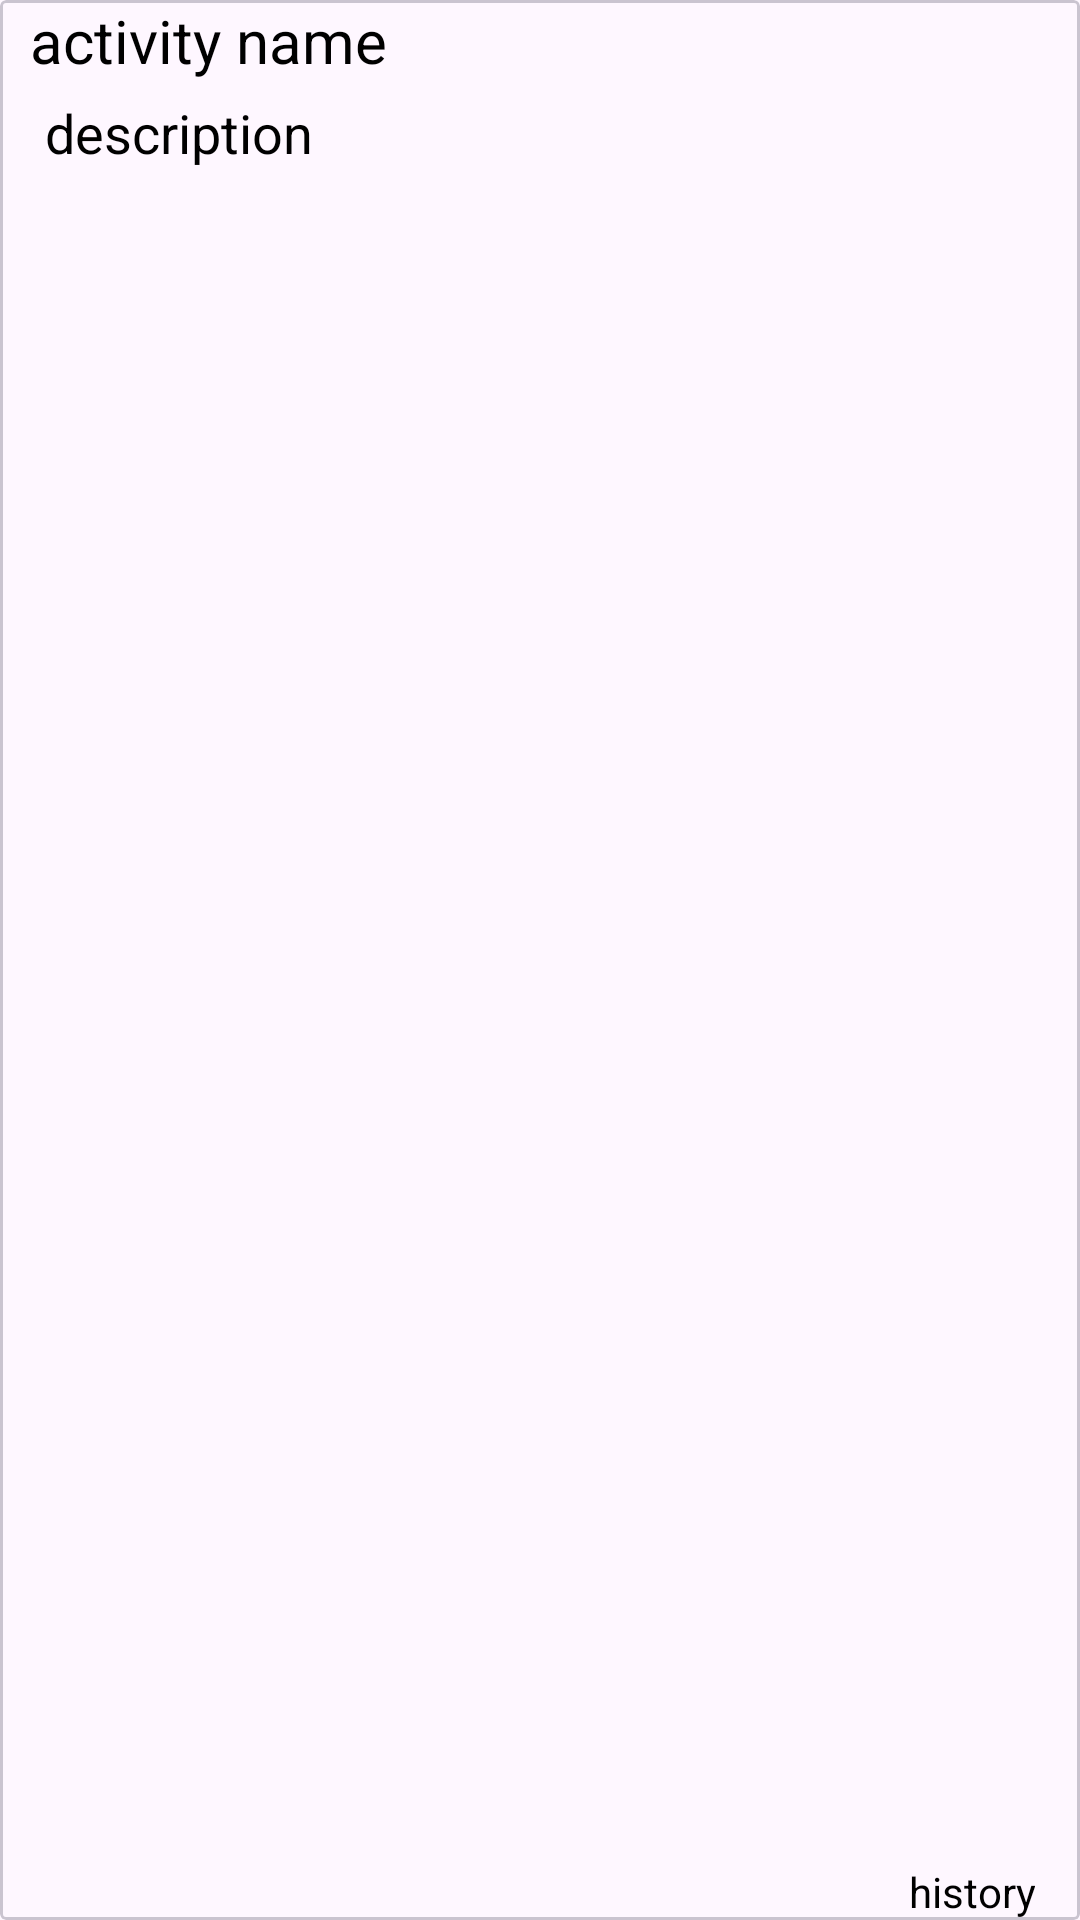

This screen was rendered from an Android layout file. Write that file and the resources it references.
<!-- AndroidManifest.xml: application theme Theme.Project -->
<!-- res/layout/existing_activity_item.xml -->
<?xml version="1.0" encoding="utf-8"?>
<com.google.android.material.card.MaterialCardView
    xmlns:android="http://schemas.android.com/apk/res/android"
    android:layout_width="match_parent"
    xmlns:app="http://schemas.android.com/apk/res-auto"
    android:layout_gravity="start"
    android:paddingTop="25dp"
    android:id="@+id/existItem"
    app:cardCornerRadius="2dp"
    android:minHeight="100dp"
    android:maxHeight="100dp"
    android:layout_marginLeft="5dp"
    android:layout_marginRight="5dp"
    android:layout_height="wrap_content">
    <androidx.constraintlayout.widget.ConstraintLayout
        android:layout_width="match_parent"
        android:layout_height="match_parent"
        android:minHeight="100dp"
        >
        <LinearLayout
            android:layout_width="match_parent"
            android:id="@+id/linearLayoutexist"
            android:layout_height="wrap_content"
            app:layout_constraintRight_toRightOf="parent"
            app:layout_constraintLeft_toLeftOf="parent"
            app:layout_constraintTop_toTopOf="parent"
            app:layout_constraintBottom_toBottomOf="parent"
            app:layout_constraintVertical_bias="0"
            android:orientation="horizontal">
            <LinearLayout
                android:layout_width="match_parent"
                android:layout_height="match_parent"
                android:orientation="vertical"
                >
                <TextView
                    android:text="activity name"
                    android:id="@+id/activity_name"
                    android:paddingStart="10sp"
                    android:gravity="start"
                    android:textSize="20sp"
                    android:paddingBottom="5dp"
                    android:layout_width="match_parent"
                    android:layout_height="wrap_content"/>
                <TextView
                    android:text="description"
                    android:paddingStart="15dp"
                    android:gravity="left"
                    android:textSize="18sp"
                    android:id="@+id/activity_description"
                    android:layout_width="match_parent"
                    android:layout_height="wrap_content"
                    />
            </LinearLayout>
        </LinearLayout>
        <TextView
            android:id="@+id/activity_history"
            android:layout_width="match_parent"
            android:layout_height="wrap_content"
            android:gravity="right|bottom"
            android:paddingRight="15dp"
            android:text="history"
            app:layout_constraintBottom_toBottomOf="parent"
            app:layout_constraintLeft_toLeftOf="parent"
            app:layout_constraintRight_toRightOf="parent"
            app:layout_constraintTop_toBottomOf="@+id/linearLayoutexist"
            app:layout_constraintVertical_bias="1" />
    </androidx.constraintlayout.widget.ConstraintLayout>
</com.google.android.material.card.MaterialCardView>
<!-- resources referenced by this layout -->
<resources>
  <style name="Theme.Project" parent="Base.Theme.Project" />
  <style name="Base.Theme.Project" parent="Theme.Material3.DayNight.NoActionBar">
  
          
          <item name="colorPrimary">@color/lightPrimary</item>
          <item name="android:textColor">@color/black</item>
  
  
      </style>
  <color name="lightPrimary">#0A5C0E</color>
  <color name="black">#FF000000</color>
</resources>
